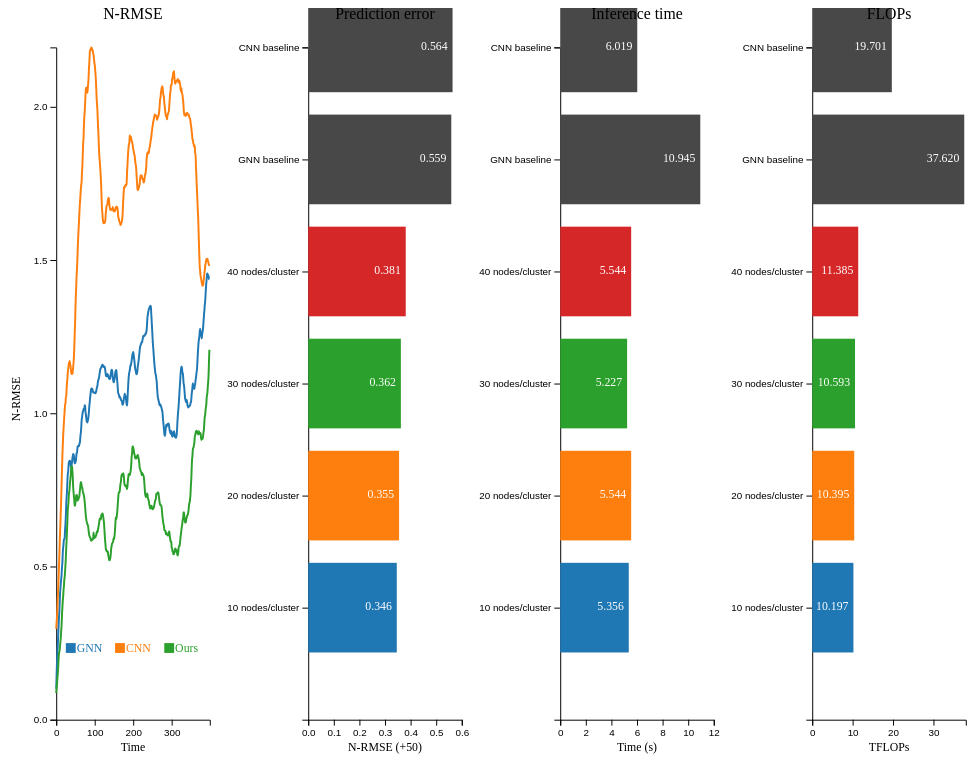
D3 v5 page, settled after 480 driven frames (8 s of simulated time); the page loaded 1 data file(s).


    var width = window.innerWidth;
    var height = window.innerHeight;

    var graph_margin = {top: 40, right: 50, bottom: 45, left: 50};

    var color = d3.scaleOrdinal(d3.schemeCategory10);

    var graph = d3.select("body").append("svg")
        .attr("preserveAspectRatio", "xMinYMin meet")
        .attr("viewBox", [0, 0, width, height])


    var graph_width = width / 4;

    var g_error = graph.append("g")
        .attr("transform", "translate(0, 0)");
    var g_pred = graph.append("g")
        .attr("transform", "translate(" + graph_width + ",0)");
    var g_time = graph.append("g")
        .attr("transform", "translate(" + (graph_width * 2) + ",0)");
    var g_flops = graph.append("g")
        .attr("transform", "translate(" + (graph_width * 3) + ",0)");

    var prediction_error = {
        drn: 0.559,
        mgn: 0.564,
        10: 0.346,
        20: 0.355,
        30: 0.362,
        40: 0.381,
    }

    var prediction_time = {
        drn: 10.945,
        mgn: 6.019,
        10: 5.356,
        20: 5.544,
        30: 5.227,
        40: 5.544,
    }

    var prediction_flops = {
        drn: 37.62,
        mgn: 19.701,
        10: 10.197,
        20: 10.395,
        30: 10.593,
        40: 11.385,
    }

    // ======================================================
    // GRAPH 2: PREDICTED ERROR
    // Load json
    d3.json("assets/data.json").then(function (data) {
        var error_mgn = data.mgn
        var error_drn = data.drn
        var error_ours = data.graphvit

        var error_max= Math.max(...error_mgn, ...error_drn, ...error_ours)

        var xScale_error = d3.scaleLinear()
            .domain([0, error_mgn.length])
            .range([graph_margin.left, graph_width - graph_margin.right]);
        var yScale_error = d3.scaleLinear()
            .domain([error_max, 0])
            .range([graph_margin.top, height - graph_margin.bottom]);

        g_error.append("g")
            .attr("transform", "translate(0," + yScale_error(0) + ")")
            .call(d3.axisBottom(xScale_error).ticks(5));

        g_error.append("g")
            .attr("transform", "translate(" + xScale_error(0) + ",0)")
            .call(d3.axisLeft(yScale_error).ticks(5));

        var line = d3.line()
            .x(function (d, i) {
                return xScale_error(i);
            })
            .y(function (d) {
                return yScale_error(d);
            })
            .curve(d3.curveMonotoneX)

        g_error.append("path")
            .datum(error_mgn)
            .attr("fill", "none")
            .attr("stroke", color(0))
            .attr("stroke-width", 2)
            .attr("d", line);

        g_error.append("path")
            .datum(error_drn)
            .attr("fill", "none")
            .attr("stroke", color(1))
            .attr("stroke-width", 2)
            .attr("d", line);

        g_error.append("path")
            .datum(error_ours)
            .attr("fill", "none")
            .attr("stroke", color(2))
            .attr("stroke-width", 2)
            .attr("d", line);

        g_error.append("text")
            .attr('x', graph_width / 2)
            .attr('y', 0)
            .text("N-RMSE")
            .attr('fill', "black")
            .attr('font-size', '16px')
            .attr('text-anchor', 'middle')
            .attr('alignment-baseline', 'hanging')

        g_error.append("text")
            .attr('x', graph_width / 2)
            .attr('y', height - 10)
            .text("Time")
            .attr('fill', "black")
            .attr('font-size', '12px')
            .attr('text-anchor', 'middle')
            .attr('alignment-baseline', 'text-after-edge')

        g_error.append("text")
            .attr('x', xScale_error(-5))
            .attr('y', yScale_error(1))
            .text("N-RMSE")
            .attr('fill', "black")
            .attr('font-size', '12px')
            .attr('text-anchor', 'end')
            .attr('alignment-baseline', 'middle')
            .attr("transform", "rotate(-90," + xScale_error(-100) + "," + yScale_error(1) + ")")


        // Add legend
        var legend = g_error.append("g")
            .attr("transform", "translate(" + (xScale_error(25) ) + ", " + (yScale_error(0.25)) + ")" )

        legend.append("rect")
            .attr("x", 0)
            .attr("y", 0)
            .attr("width", 10)
            .attr("height", 10)
            .attr("fill", color(0))
        legend.append("text")
            .attr("x", 11)
            .attr("y", 6)
            .text("GNN")
            .attr("fill", color(0))
            .attr("font-size", "12px")
            .attr("alignment-baseline", "middle")

        legend.append("rect")
            .attr("x", 50)
            .attr("y", 0)
            .attr("width", 10)
            .attr("height", 10)
            .attr("fill", color(1))
        legend.append("text")
            .attr("x", 61)
            .attr("y", 6)
            .text("CNN")
            .attr("fill", color(1))
            .attr("font-size", "12px")
            .attr("alignment-baseline", "middle")

        legend.append("rect")
            .attr("x", 100)
            .attr("y", 0)
            .attr("width", 10)
            .attr("height", 10)
            .attr("fill", color(2))
        legend.append("text")
            .attr("x", 111)
            .attr("y", 6)
            .text("Ours")
            .attr("fill", color(2))
            .attr("font-size", "12px")
            .attr("alignment-baseline", "middle")
    })


    // ======================================================
    // GRAPH 2: PREDICTED ERROR

    var xScale_pred = d3.scaleLinear()
        .domain([0, 0.6])
        .range([graph_margin.left, graph_width - graph_margin.right]);
    var yScale_pred = d3.scaleLinear()
        .domain([6, 0])
        .range([graph_margin.top, height - graph_margin.bottom]);

    g_pred.append("g")
        .attr("transform", "translate(0," + yScale_pred(0) + ")")
        .call(d3.axisBottom(xScale_pred).ticks(5));

    // Set ticks to ["10 nodes/cluster", "20 nodes/cluster", "30 nodes/cluster", "40 nodes/cluster", "none", "DRN", "MGN"]
    g_pred.append("g")
        .attr("transform", "translate(" + xScale_pred(0) + ",0)")
        .call(d3.axisLeft(yScale_pred)
            .tickValues([1, 2, 3, 4, 5, 6])
            .tickFormat(function (d, i) {
                var ticks = ["10 nodes/cluster", "20 nodes/cluster", "30 nodes/cluster", "40 nodes/cluster", "GNN baseline", "CNN baseline",];
                return ticks[i];
            })
        )

    var pred_bar_width = yScale_pred(0) - yScale_pred(0.8);

    g_pred.selectAll('rect')
        .data(Object.keys(prediction_error))
        .enter()
        .append('rect')
        .attr('x', function (d) {
            return xScale_pred(0);
        })
        .attr('y', function (d, i) {
            return yScale_pred(i + 1) - pred_bar_width / 2;
        })
        .attr('height', function (d) {
            return pred_bar_width;
        })
        .attr("width", 0)
        .transition().duration(1000)
        .attr('width', function (d) {
            return xScale_pred(prediction_error[d]) - xScale_pred(0);
        })
        .attr('fill', function (d, i) {
            if (i < 4) {
                return color(i)
            } else {
                return "#484848";
            }
        })

    var labels_pred = g_pred.append("g")

    // Add text labels to the bars
    labels_pred.selectAll('text')
        .data(Object.keys(prediction_error))
        .enter()
        .append('text')
        .attr('x', function (d) {
            return xScale_pred(prediction_error[d]) - 5;
        })
        .attr('y', function (d, i) {
            return yScale_pred(i + 1);
        })
        .text(function (d) {
            return prediction_error[d].toFixed(3);
        })
        .attr('fill', "white")
        .attr('font-size', '12px')
        .attr('text-anchor', 'end')
        .attr('alignment-baseline', 'middle')

    // Add text labels to the bars
    g_pred.append("text")
        .attr('x', graph_width / 2)
        .attr('y', 0)
        .text("Prediction error")
        .attr('fill', "black")
        .attr('font-size', '16px')
        .attr('text-anchor', 'middle')
        .attr('alignment-baseline', 'hanging')


    // ======================================================
    // GRAPH 3: PREDICTED TIME

    var xScale_time = d3.scaleLinear()
        .domain([0, 12])
        .range([graph_margin.left, graph_width - graph_margin.right]);
    var yScale_time = d3.scaleLinear()
        .domain([6, 0])
        .range([graph_margin.top, height - graph_margin.bottom]);

    g_time.append("g")
        .attr("transform", "translate(0," + yScale_time(0) + ")")
        .call(d3.axisBottom(xScale_time).ticks(5));

    // Set ticks to ["10 nodes/cluster", "20 nodes/cluster", "30 nodes/cluster", "40 nodes/cluster", "none", "DRN", "MGN"]
    g_time.append("g")
        .attr("transform", "translate(" + xScale_time(0) + ",0)")
        .call(d3.axisLeft(yScale_time)
            .tickValues([1, 2, 3, 4, 5, 6])
            .tickFormat(function (d, i) {
                var ticks = ["10 nodes/cluster", "20 nodes/cluster", "30 nodes/cluster", "40 nodes/cluster", "GNN baseline", "CNN baseline",];
                return ticks[i];
            })
        );

    var pred_bar_width = yScale_time(0) - yScale_time(0.8);

    g_time.selectAll('rect')
        .data(Object.keys(prediction_time))
        .enter()
        .append('rect')
        .attr('x', function (d) {
            return xScale_time(0);
        })
        .attr('y', function (d, i) {
            return yScale_time(i + 1) - pred_bar_width / 2;
        })
        .attr("width", 0)
        .attr('height', function (d) {
            return pred_bar_width;
        })
        .transition().duration(1000)
        .attr('width', function (d) {
            return xScale_time(prediction_time[d]) - xScale_time(0);
        })
        .attr('fill', function (d, i) {
            if (i < 4) {
                return color(i)
            } else {
                return "#484848";
            }
        })

    var labels_pred = g_time.append("g")

    // Add text labels to the bars
    labels_pred.selectAll('text')
        .data(Object.keys(prediction_time))
        .enter()
        .append('text')
        .attr('x', function (d) {
            return xScale_time(prediction_time[d]) - 5;
        })
        .attr('y', function (d, i) {
            return yScale_time(i + 1);
        })
        .text(function (d) {
            return prediction_time[d].toFixed(3);
        })
        .attr('fill', "white")
        .attr('font-size', '12px')
        .attr('text-anchor', 'end')
        .attr('alignment-baseline', 'middle')

    // Add text labels to the bars
    g_time.append("text")
        .attr('x', graph_width / 2)
        .attr('y', 0)
        .text("Inference time")
        .attr('fill', "black")
        .attr('font-size', '16px')
        .attr('text-anchor', 'middle')
        .attr('alignment-baseline', 'hanging')


    // ======================================================
    // GRAPH 3: PREDICTED TIME

    var xScale_flops = d3.scaleLinear()
        .domain([0, 38])
        .range([graph_margin.left, graph_width - graph_margin.right]);
    var yScale_flops = d3.scaleLinear()
        .domain([6, 0])
        .range([graph_margin.top, height - graph_margin.bottom]);

    g_flops.append("g")
        .attr("transform", "translate(0," + yScale_flops(0) + ")")
        .call(d3.axisBottom(xScale_flops).ticks(5));

    // Set ticks to ["10 nodes/cluster", "20 nodes/cluster", "30 nodes/cluster", "40 nodes/cluster", "none", "DRN", "MGN"]
    g_flops.append("g")
        .attr("transform", "translate(" + xScale_flops(0) + ",0)")
        .call(d3.axisLeft(yScale_flops)
            .tickValues([1, 2, 3, 4, 5, 6])
            .tickFormat(function (d, i) {
                var ticks = ["10 nodes/cluster", "20 nodes/cluster", "30 nodes/cluster", "40 nodes/cluster", "GNN baseline", "CNN baseline",];
                return ticks[i];
            })
        );

    var pred_bar_width = yScale_flops(0) - yScale_flops(0.8);

    g_flops.selectAll('rect')
        .data(Object.keys(prediction_flops))
        .enter()
        .append('rect')
        .attr('x', function (d) {
            return xScale_flops(0);
        })
        .attr('y', function (d, i) {
            return yScale_flops(i + 1) - pred_bar_width / 2;
        })
        .attr("width", 0)
        .attr('height', function (d) {
            return pred_bar_width;
        })
        .transition().duration(1000)
        .attr('width', function (d) {
            return xScale_flops(prediction_flops[d]) - xScale_flops(0);
        })
        .attr('fill', function (d, i) {
            if (i < 4) {
                return color(i)
            } else {
                return "#484848";
            }
        })

    var labels_pred = g_flops.append("g")

    // Add text labels to the bars
    labels_pred.selectAll('text')
        .data(Object.keys(prediction_flops))
        .enter()
        .append('text')
        .attr('x', function (d) {
            return xScale_flops(prediction_flops[d]) - 5;
        })
        .attr('y', function (d, i) {
            return yScale_flops(i + 1);
        })
        .text(function (d) {
            return prediction_flops[d].toFixed(3);
        })
        .attr('fill', "white")
        .attr('font-size', '12px')
        .attr('text-anchor', 'end')
        .attr('alignment-baseline', 'middle')

    // Add text labels to the bars
    g_flops.append("text")
        .attr('x', graph_width / 2)
        .attr('y', 0)
        .text("FLOPs")
        .attr('fill', "black")
        .attr('font-size', '16px')
        .attr('text-anchor', 'middle')
        .attr('alignment-baseline', 'hanging')


    // ======================================================
    g_pred.append("text")
        .attr('x', graph_width / 2)
        .attr('y', height - 10)
        .text("N-RMSE (+50)")
        .attr('fill', "black")
        .attr('font-size', '12px')
        .attr('text-anchor', 'middle')
        .attr('alignment-baseline', 'text-after-edge')

    g_time.append("text")
        .attr('x', graph_width / 2)
        .attr('y', height - 10)
        .text("Time (s)")
        .attr('fill', "black")
        .attr('font-size', '12px')
        .attr('text-anchor', 'middle')
        .attr('alignment-baseline', 'text-after-edge')

    g_flops.append("text")
        .attr('x', graph_width / 2)
        .attr('y', height - 10)
        .text("TFLOPs")
        .attr('fill', "black")
        .attr('font-size', '12px')
        .attr('text-anchor', 'middle')
        .attr('alignment-baseline', 'text-after-edge')





### data: assets/data.json
{
 "mgn": [
  "0.101",
  "0.145",
  "0.185",
  "0.218",
  "0.242",
  "0.271",
  "0.3",
  "0.329",
  "... 391 more items"
 ],
 "drn": [
  "0.297",
  "0.319",
  "0.335",
  "0.364",
  "0.396",
  "0.423",
  "0.46",
  "0.494",
  "... 391 more items"
 ],
 "graphvit": [
  "0.087",
  "0.105",
  "0.114",
  "0.134",
  "0.148",
  "0.169",
  "0.194",
  "0.214",
  "... 391 more items"
 ]
}